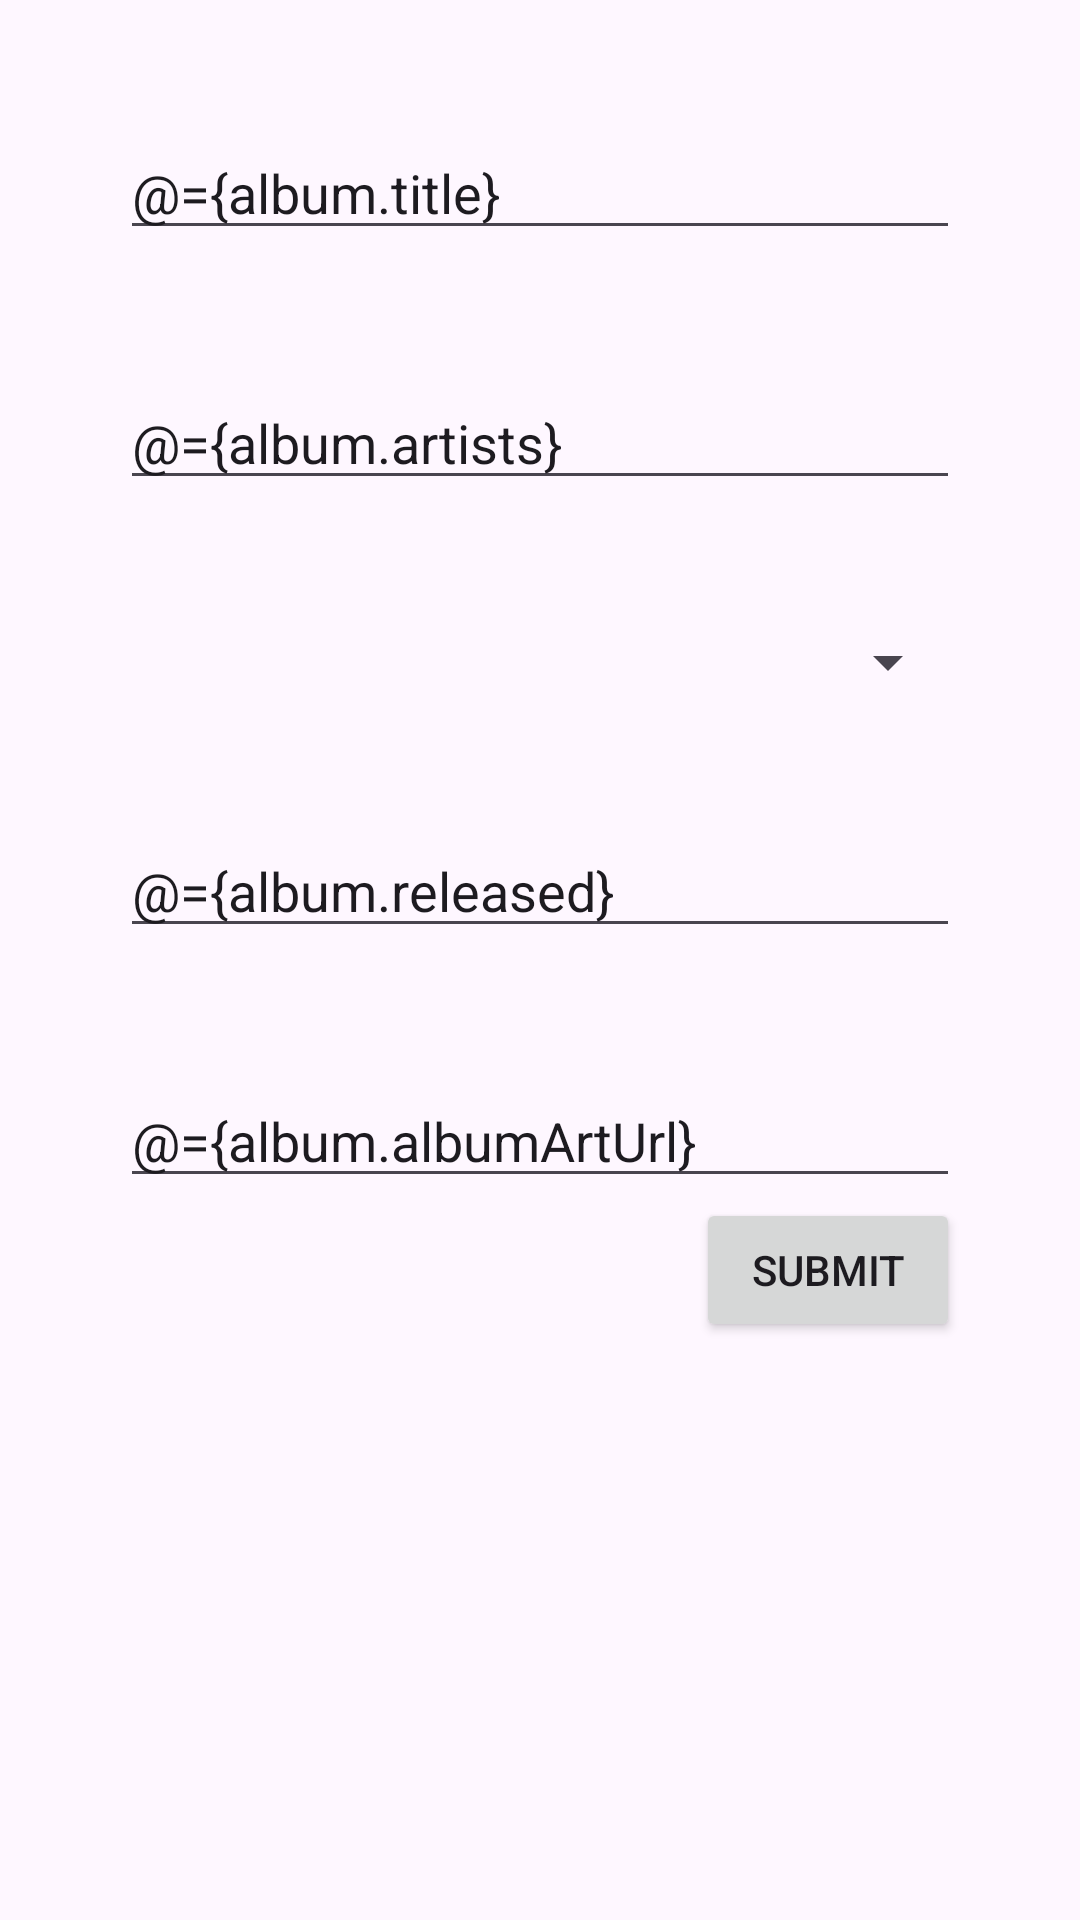

Here is an Android app screen rendered from its layout file. Give the layout XML and the strings, colors and styles it references.
<!-- AndroidManifest.xml: application theme Theme.AlbumStore -->
<!-- res/layout/fragment_add_album.xml -->
<?xml version="1.0" encoding="utf-8"?>
<layout xmlns:android="http://schemas.android.com/apk/res/android"
    xmlns:app="http://schemas.android.com/apk/res-auto"
    xmlns:tools="http://schemas.android.com/tools">

    <data>

        <variable
            name="clickHandlers"
            type="com.northcoders.albumstore.ui.addalbum.AddAlbumClickHandlers" />

        <variable
            name="album"
            type="com.northcoders.albumstore.model.AlbumRequestDTO" />
    </data>

    <FrameLayout
        android:id="@+id/add_album"
        android:layout_width="match_parent"
        android:layout_height="match_parent"
        tools:context=".ui.addalbum.AddAlbumFragment">

        <androidx.constraintlayout.widget.ConstraintLayout
            android:id="@+id/main"
            android:layout_width="match_parent"
            android:layout_height="match_parent"
            android:layout_marginHorizontal="@dimen/album_form_outer_margin">

            <Button
                android:id="@+id/new_album_submit"
                android:layout_width="wrap_content"
                android:layout_height="wrap_content"
                android:onClick="@{clickHandlers::onSubmit}"
                android:text="@string/submit"
                app:layout_constraintEnd_toEndOf="parent"
                app:layout_constraintTop_toBottomOf="@id/new_album_art_url" />

            <EditText
                android:id="@+id/new_album_title"
                android:layout_width="match_parent"
                android:layout_height="wrap_content"
                android:layout_marginTop="42dp"
                android:ems="10"
                android:hint="@string/album_title_hint"
                android:importantForAutofill="no"
                android:inputType="text"
                android:text="@={album.title}"
                app:layout_constraintEnd_toEndOf="parent"
                app:layout_constraintStart_toStartOf="parent"
                app:layout_constraintTop_toTopOf="parent" />

            
            <EditText
                android:id="@+id/new_album_artist"
                android:layout_width="match_parent"
                android:layout_height="wrap_content"
                android:layout_marginTop="42dp"
                android:ems="10"
                android:hint="@string/album_artist_hint"
                android:importantForAutofill="no"
                android:inputType="text"
                android:text="@={album.artists}"
                app:layout_constraintEnd_toEndOf="parent"
                app:layout_constraintStart_toStartOf="parent"
                app:layout_constraintTop_toBottomOf="@id/new_album_title" />

            <Spinner
                android:id="@+id/new_album_genre"
                android:layout_width="match_parent"
                android:layout_height="wrap_content"
                android:layout_marginTop="42dp"
                android:ems="10"
                android:hint="@string/album_genre_hint"
                android:importantForAutofill="no"
                android:inputType="text"
                app:layout_constraintEnd_toEndOf="parent"
                app:layout_constraintStart_toStartOf="parent"
                app:layout_constraintTop_toBottomOf="@id/new_album_artist" />

            <EditText
                android:id="@+id/new_album_released"
                android:layout_width="match_parent"
                android:layout_height="wrap_content"
                android:layout_marginTop="42dp"
                android:ems="10"
                android:hint="@string/album_released_hint"
                android:importantForAutofill="no"
                android:inputType="number"
                android:text="@={album.released}"
                app:layout_constraintEnd_toEndOf="parent"
                app:layout_constraintStart_toStartOf="parent"
                app:layout_constraintTop_toBottomOf="@id/new_album_genre" />

            <EditText
                android:id="@+id/new_album_art_url"
                android:layout_width="match_parent"
                android:layout_height="wrap_content"
                android:layout_marginTop="42dp"
                android:ems="10"
                android:hint="@string/album_art_url_hint"
                android:importantForAutofill="no"
                android:inputType="textUri"
                android:text="@={album.albumArtUrl}"
                app:layout_constraintEnd_toEndOf="parent"
                app:layout_constraintStart_toStartOf="parent"
                app:layout_constraintTop_toBottomOf="@id/new_album_released" />

        </androidx.constraintlayout.widget.ConstraintLayout>

    </FrameLayout>

</layout>
<!-- resources referenced by this layout -->
<resources>
  <dimen name="album_form_outer_margin">40dp</dimen>
  <string name="album_art_url_hint">Album Art (URL)</string>
  <string name="album_artist_hint">Artist Names - separated by ;</string>
  <string name="album_genre_hint">Genre</string>
  <string name="album_released_hint">Year Released</string>
  <string name="album_title_hint">Album Title</string>
  <string name="submit">Submit</string>
  <style name="Theme.AlbumStore" parent="Base.Theme.AlbumStore" />
  <style name="Base.Theme.AlbumStore" parent="Theme.Material3.DayNight.NoActionBar">
          
          
      </style>
</resources>
